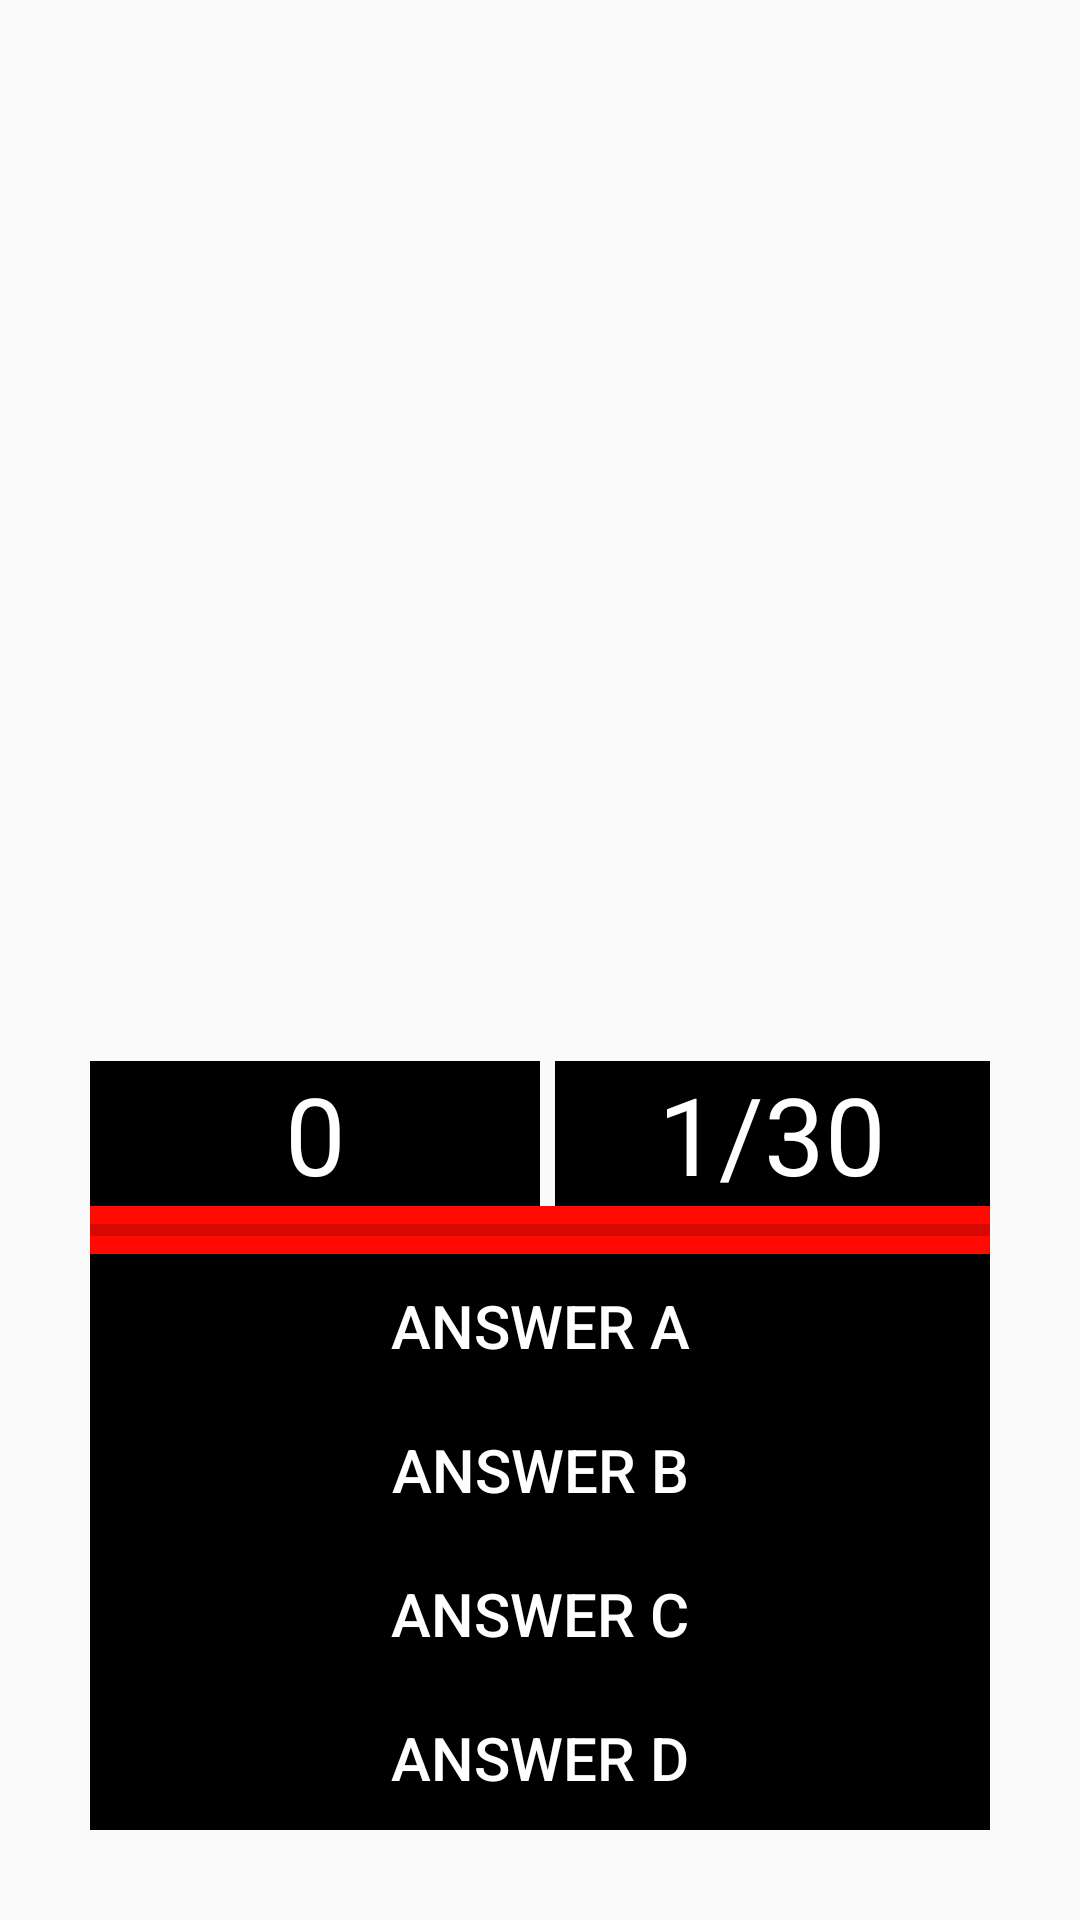

The Android layout XML behind this screen, and the referenced resources:
<!-- AndroidManifest.xml: application theme AppTheme -->
<!-- res/layout/activity_playing_game.xml -->
<?xml version="1.0" encoding="utf-8"?>
<RelativeLayout xmlns:android="http://schemas.android.com/apk/res/android"
    xmlns:tools="http://schemas.android.com/tools"
    android:layout_width="match_parent"
    android:layout_height="match_parent"
    tools:context="id.co.yoenas.sayaorangindonesia.PlayingGame">

    <ImageView
        android:id="@+id/question_image"
        android:layout_width="300dp"
        android:layout_height="200dp"
        android:layout_alignParentTop="true"
        android:layout_centerHorizontal="true"
        android:layout_marginTop="17dp"
        android:gravity="center"
        android:scaleType="fitCenter"
        android:src="@drawable/wonderful" />

    <TextView
        android:id="@+id/question_text"
        android:layout_width="300dp"
        android:layout_height="wrap_content"
        android:layout_alignParentTop="true"
        android:layout_centerHorizontal="true"
        android:layout_marginTop="25dp"
        android:gravity="center"
        android:textColor="@color/colorPrimary"
        android:textSize="30sp"
        android:visibility="invisible" />

    <RelativeLayout
        android:id="@+id/relativeLayout"
        android:layout_width="wrap_content"
        android:layout_height="wrap_content"
        android:layout_alignParentBottom="true"
        android:layout_margin="30dp"
        android:paddingTop="20dp">

        <LinearLayout
            android:id="@+id/group"
            android:layout_width="match_parent"
            android:layout_height="wrap_content"
            android:orientation="vertical"
            android:paddingTop="10dp">

            <LinearLayout
                android:layout_width="match_parent"
                android:layout_height="wrap_content"
                android:orientation="horizontal"
                android:weightSum="2">

                <TextView
                    android:id="@+id/txt_Score"
                    android:layout_width="match_parent"
                    android:layout_height="wrap_content"
                    android:layout_weight="1"
                    android:background="@color/colorAccent"
                    android:gravity="center|center_vertical"
                    android:text="0"
                    android:textColor="@color/white"
                    android:textSize="36dp" />

                <TextView
                    android:id="@+id/txt_Total_Question"
                    android:layout_width="match_parent"
                    android:layout_height="wrap_content"
                    android:layout_marginLeft="5dp"
                    android:layout_weight="1"
                    android:background="@color/colorAccent"
                    android:gravity="center|center_vertical"
                    android:text="1/30"
                    android:textColor="@color/white"
                    android:textSize="36dp" />
            </LinearLayout>

            <ProgressBar
                android:id="@+id/progress_Bar"
                style="@style/Widget.AppCompat.ProgressBar.Horizontal"
                android:layout_width="match_parent"
                android:layout_height="wrap_content"
                android:background="@color/colorPrimary"
                android:max="7" />

            <Button
                android:id="@+id/btn_AnswerA"
                style="@style/Widget.AppCompat.Button.Borderless"
                android:layout_width="match_parent"
                android:layout_height="wrap_content"
                android:background="@color/colorAccent"
                android:foreground="?android:attr/selectableItemBackground"
                android:text="Answer A"
                android:textColor="@color/white"
                android:textSize="20dp"
                android:theme="@style/MyButton" />

            <Button
                android:id="@+id/btn_AnswerB"
                style="@style/Widget.AppCompat.Button.Borderless"
                android:layout_width="match_parent"
                android:layout_height="wrap_content"
                android:background="@color/colorAccent"
                android:foreground="?android:attr/selectableItemBackground"
                android:text="Answer B"
                android:textColor="@color/white"
                android:textSize="20dp"
                android:theme="@style/MyButton" />

            <Button
                android:id="@+id/btn_AnswerC"
                style="@style/Widget.AppCompat.Button.Borderless"
                android:layout_width="match_parent"
                android:layout_height="wrap_content"
                android:background="@color/colorAccent"
                android:foreground="?android:attr/selectableItemBackground"
                android:text="Answer C"
                android:textColor="@color/white"
                android:textSize="20dp"
                android:theme="@style/MyButton" />

            <Button
                android:id="@+id/btn_AnswerD"
                style="@style/Widget.AppCompat.Button.Borderless"
                android:layout_width="match_parent"
                android:layout_height="wrap_content"
                android:background="@color/colorAccent"
                android:foreground="?android:attr/selectableItemBackground"
                android:text="Answer D"
                android:textColor="@color/white"
                android:textSize="20dp"
                android:theme="@style/MyButton" />

        </LinearLayout>

    </RelativeLayout>

</RelativeLayout>
<!-- resources referenced by this layout -->
<resources>
  <color name="colorAccent">#000000</color>
  <color name="colorPrimary">#ff0900</color>
  <color name="white">#fff</color>
  <style name="MyButton" parent="Theme.AppCompat.Light">
          <item name="colorControlHighlight">#1CB3BC</item>
      </style>
  <style name="AppTheme" parent="Theme.AppCompat.Light.DarkActionBar">
          
          <item name="colorPrimary">@color/colorPrimary</item>
          <item name="colorPrimaryDark">@color/colorPrimaryDark</item>
          <item name="colorAccent">@color/colorAccent</item>
      </style>
  <color name="colorPrimaryDark">#ffffff</color>
</resources>
